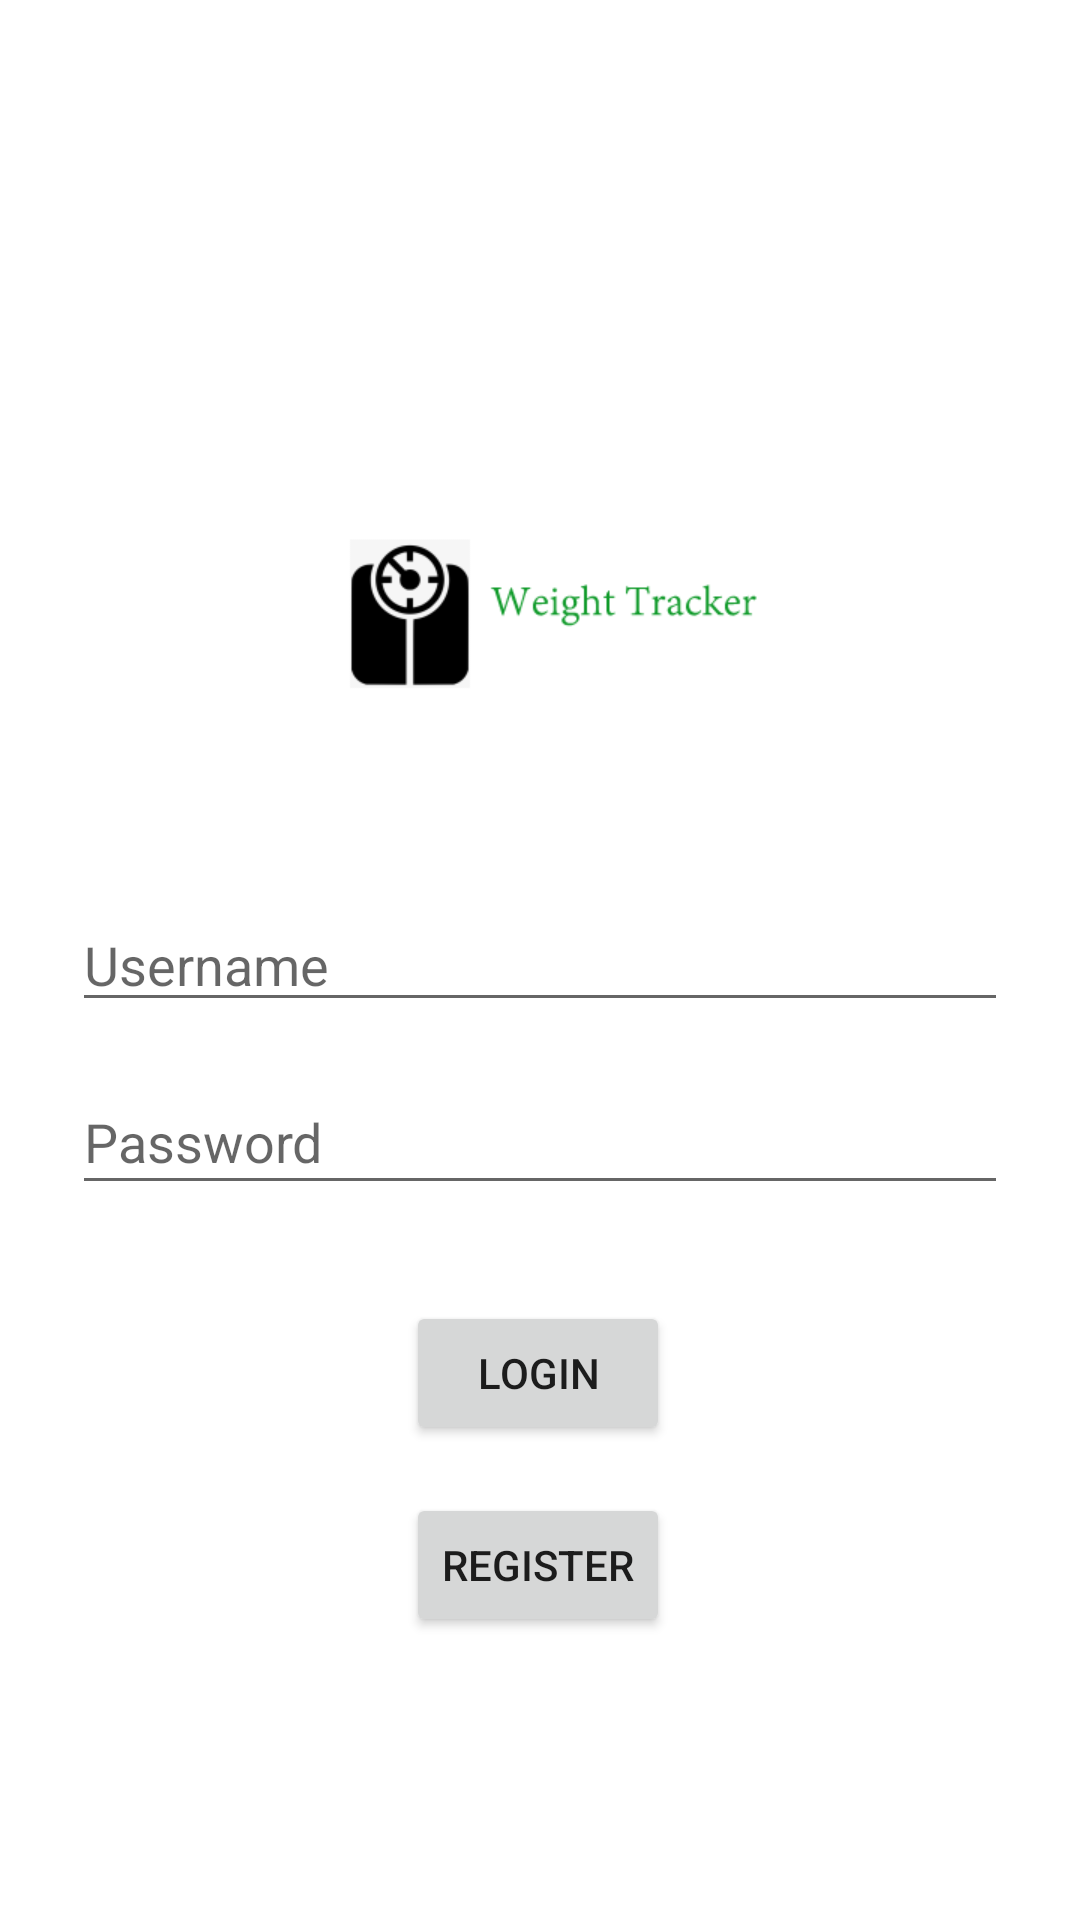

The Android layout XML behind this screen, and the referenced resources:
<!-- AndroidManifest.xml: application theme Theme.WeightTrackerBasic -->
<!-- res/layout/activity_main.xml -->
<?xml version="1.0" encoding="utf-8"?>
<androidx.constraintlayout.widget.ConstraintLayout xmlns:android="http://schemas.android.com/apk/res/android"
    xmlns:app="http://schemas.android.com/apk/res-auto"
    xmlns:tools="http://schemas.android.com/tools"
    android:layout_width="match_parent"
    android:layout_height="match_parent"
    tools:context=".MainActivity">

    <EditText
        android:id="@+id/et_username"
        android:layout_width="0dp"
        android:layout_height="wrap_content"
        android:layout_marginStart="24dp"
        android:layout_marginEnd="24dp"
        android:ems="10"
        android:hint="@string/username"
        android:inputType="textEmailAddress"
        app:layout_constraintBottom_toBottomOf="parent"
        app:layout_constraintEnd_toEndOf="parent"
        app:layout_constraintHorizontal_bias="0.0"
        app:layout_constraintStart_toStartOf="parent"
        app:layout_constraintTop_toTopOf="parent" />

    <EditText
        android:id="@+id/et_password"
        android:layout_width="0dp"
        android:layout_height="45dp"
        android:layout_marginStart="24dp"
        android:layout_marginTop="16dp"
        android:layout_marginEnd="24dp"
        android:ems="10"
        android:hint="@string/password"
        android:inputType="textPassword"
        app:layout_constraintEnd_toEndOf="parent"
        app:layout_constraintStart_toStartOf="parent"
        app:layout_constraintTop_toBottomOf="@+id/et_username" />

    <Button
        android:id="@+id/btn_register"
        android:layout_width="wrap_content"
        android:layout_height="wrap_content"
        android:layout_marginTop="16dp"
        android:text="REGISTER"
        app:layout_constraintEnd_toEndOf="parent"
        app:layout_constraintHorizontal_bias="0.498"
        app:layout_constraintStart_toStartOf="parent"
        app:layout_constraintTop_toBottomOf="@+id/btn_login" />

    <Button
        android:id="@+id/btn_login"
        android:layout_width="wrap_content"
        android:layout_height="wrap_content"
        android:layout_marginTop="32dp"
        android:text="LOGIN"
        app:layout_constraintEnd_toEndOf="parent"
        app:layout_constraintHorizontal_bias="0.498"
        app:layout_constraintStart_toStartOf="parent"
        app:layout_constraintTop_toBottomOf="@+id/et_password" />

    <ImageView
        android:id="@+id/imageView6"
        android:layout_width="wrap_content"
        android:layout_height="wrap_content"
        android:layout_marginBottom="50dp"
        app:layout_constraintBottom_toTopOf="@+id/et_username"
        app:layout_constraintEnd_toEndOf="parent"
        app:layout_constraintHorizontal_bias="0.498"
        app:layout_constraintStart_toStartOf="parent"
        app:srcCompat="@mipmap/ic_banner_foreground" />

</androidx.constraintlayout.widget.ConstraintLayout>
<!-- resources referenced by this layout -->
<resources>
  <!-- mipmap ic_banner_foreground: png bitmap (mipmap-xhdpi, 6217 bytes) -->
  <string name="password">Password</string>
  <string name="username">Username</string>
  <style name="Theme.WeightTrackerBasic" parent="Theme.MaterialComponents.DayNight.DarkActionBar">
          
          <item name="colorPrimary">@color/purple_500</item>
          <item name="colorPrimaryVariant">@color/purple_700</item>
          <item name="colorOnPrimary">@color/white</item>
          
          <item name="colorSecondary">@color/teal_200</item>
          <item name="colorSecondaryVariant">@color/teal_700</item>
          <item name="colorOnSecondary">@color/black</item>
          
          <item name="android:statusBarColor" tools:targetApi="l">?attr/colorPrimaryVariant</item>
          
      </style>
  <!-- not gathered from this repository: default colours our renderer supplied (Android Studio template values) -->
  <color name="purple_500">#FF6200EE</color>
  <color name="purple_700">#FF3700B3</color>
  <color name="teal_200">#FF03DAC5</color>
  <color name="teal_700">#FF018786</color>
  <color name="black">#FF000000</color>
  <color name="white">#FFFFFFFF</color>
</resources>
